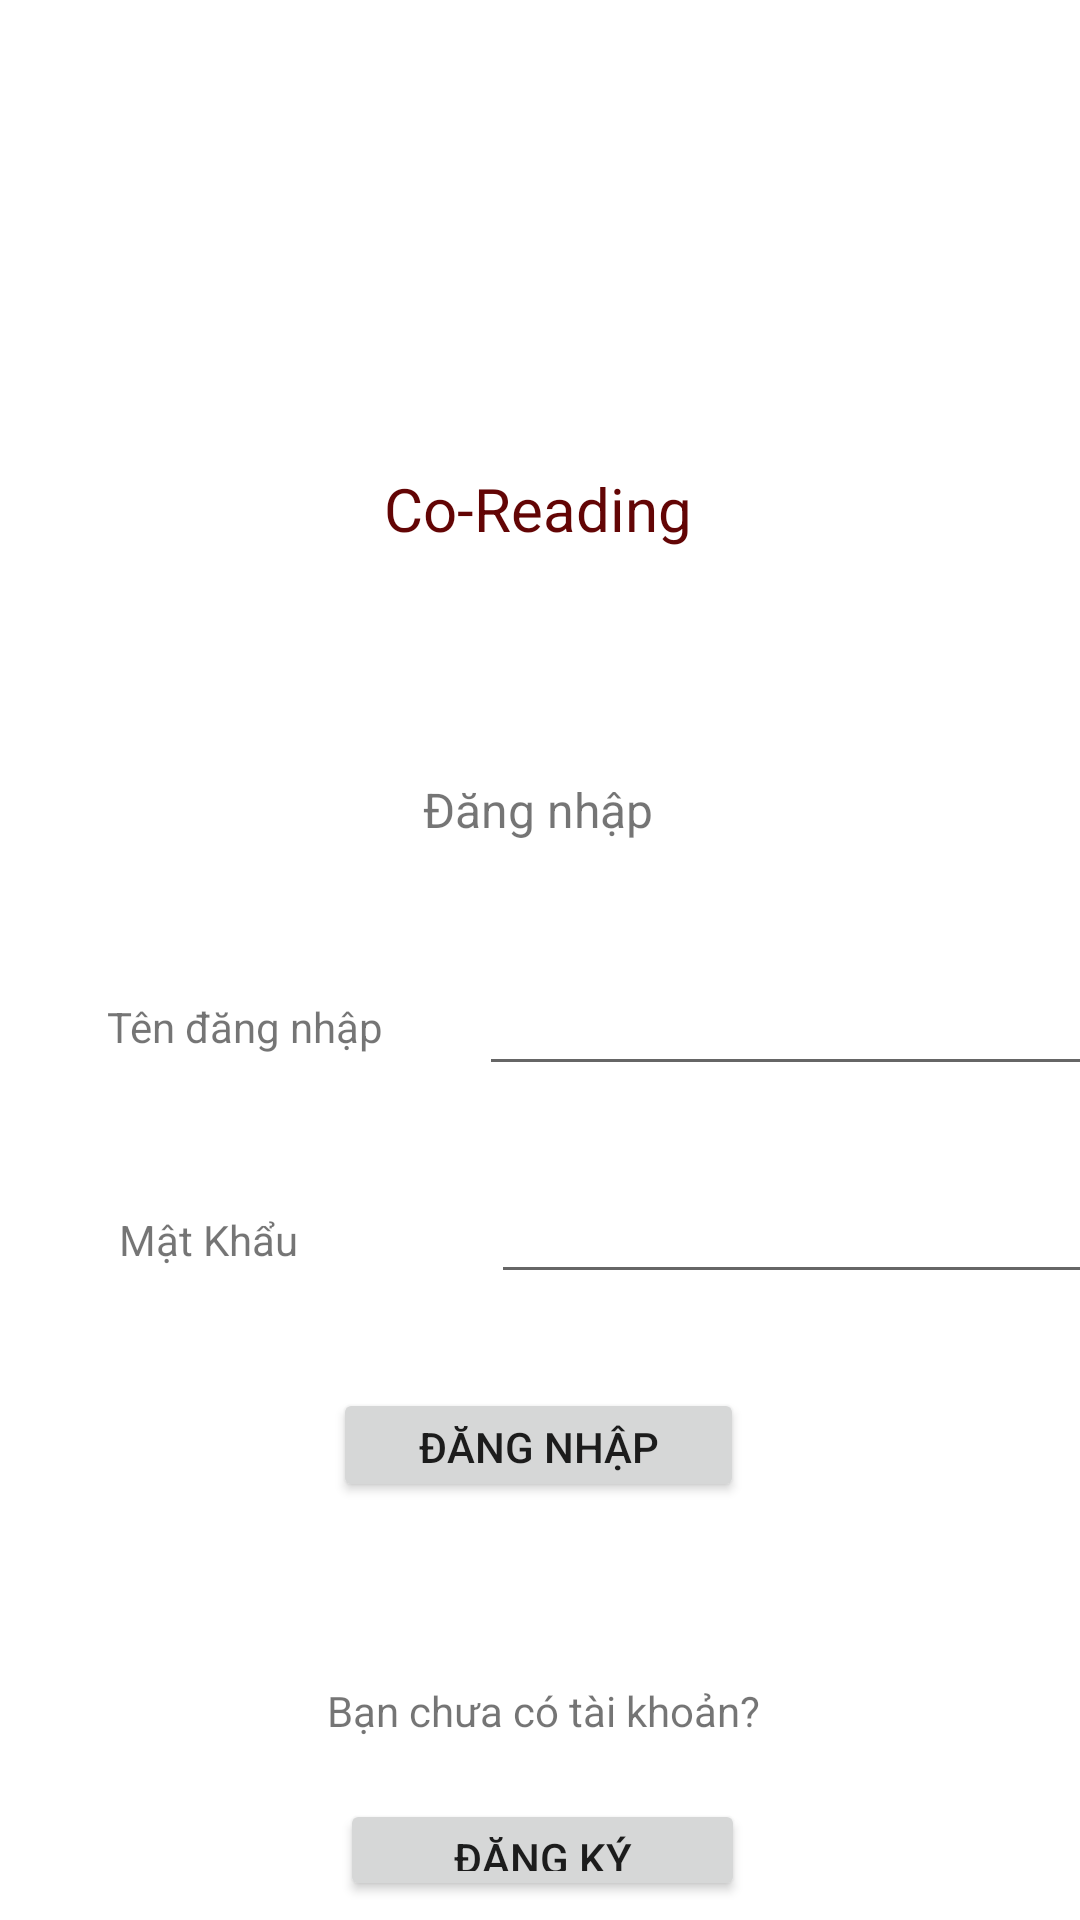

Reconstruct the res/layout file that produces this screen, plus the resources it refers to.
<!-- AndroidManifest.xml: application theme Theme.CoReading -->
<!-- res/layout/activity_sign_in.xml -->
<?xml version="1.0" encoding="utf-8"?>
<androidx.constraintlayout.widget.ConstraintLayout xmlns:android="http://schemas.android.com/apk/res/android"
    xmlns:app="http://schemas.android.com/apk/res-auto"
    xmlns:tools="http://schemas.android.com/tools"
    android:layout_width="match_parent"
    android:layout_height="match_parent"
    tools:context=".ui.auth.SignInActivity">

    <TextView
        android:id="@+id/textView6"
        android:layout_width="wrap_content"
        android:layout_height="wrap_content"
        android:layout_marginTop="156dp"
        android:text="Co-Reading"
        android:textColor="#630505"
        android:textSize="20sp"
        app:layout_constraintEnd_toEndOf="parent"
        app:layout_constraintHorizontal_bias="0.498"
        app:layout_constraintStart_toStartOf="parent"
        app:layout_constraintTop_toTopOf="parent" />

    <TextView
        android:id="@+id/textView7"
        android:layout_width="wrap_content"
        android:layout_height="wrap_content"
        android:layout_marginTop="76dp"
        android:text="Đăng nhập"
        android:textSize="16sp"
        app:layout_constraintEnd_toEndOf="parent"
        app:layout_constraintHorizontal_bias="0.498"
        app:layout_constraintStart_toStartOf="parent"
        app:layout_constraintTop_toBottomOf="@+id/textView6" />

    <TextView
        android:id="@+id/textView8"
        android:layout_width="wrap_content"
        android:layout_height="wrap_content"
        android:layout_marginTop="52dp"
        android:text="Tên đăng nhập"
        app:layout_constraintEnd_toEndOf="parent"
        app:layout_constraintHorizontal_bias="0.133"
        app:layout_constraintStart_toStartOf="parent"
        app:layout_constraintTop_toBottomOf="@+id/textView7" />

    <TextView
        android:id="@+id/textView9"
        android:layout_width="wrap_content"
        android:layout_height="wrap_content"
        android:layout_marginStart="4dp"
        android:layout_marginLeft="4dp"
        android:layout_marginTop="52dp"
        android:text="Mật Khẩu"
        app:layout_constraintStart_toStartOf="@+id/textView8"
        app:layout_constraintTop_toBottomOf="@+id/textView8" />

    <Button
        android:id="@+id/sign_in"
        android:layout_width="137dp"
        android:layout_height="38dp"
        android:layout_marginTop="40dp"
        android:text="Đăng nhập"
        app:layout_constraintEnd_toEndOf="parent"
        app:layout_constraintHorizontal_bias="0.498"
        app:layout_constraintStart_toStartOf="parent"
        app:layout_constraintTop_toBottomOf="@+id/textView9" />

    <TextView
        android:id="@+id/textView10"
        android:layout_width="wrap_content"
        android:layout_height="wrap_content"
        android:layout_marginTop="60dp"
        android:text="Bạn chưa có tài khoản?"
        app:layout_constraintEnd_toEndOf="parent"
        app:layout_constraintHorizontal_bias="0.505"
        app:layout_constraintStart_toStartOf="parent"
        app:layout_constraintTop_toBottomOf="@+id/sign_in" />

    <Button
        android:id="@+id/sign_in_to_sign_up_view"
        android:layout_width="135dp"
        android:layout_height="34dp"
        android:layout_marginTop="20dp"
        android:text="Đăng ký"
        app:layout_constraintEnd_toEndOf="parent"
        app:layout_constraintHorizontal_bias="0.504"
        app:layout_constraintStart_toStartOf="parent"
        app:layout_constraintTop_toBottomOf="@+id/textView10" />

    <EditText
        android:id="@+id/username"
        android:layout_width="wrap_content"
        android:layout_height="wrap_content"
        android:layout_marginStart="32dp"
        android:layout_marginLeft="32dp"
        android:layout_marginTop="40dp"
        android:ems="10"
        android:inputType="textPersonName"
        app:layout_constraintStart_toEndOf="@+id/textView8"
        app:layout_constraintTop_toBottomOf="@+id/textView7" />

    <EditText
        android:id="@+id/password"
        android:layout_width="wrap_content"
        android:layout_height="wrap_content"
        android:layout_marginStart="4dp"
        android:layout_marginLeft="4dp"
        android:layout_marginTop="28dp"
        android:ems="10"
        android:inputType="textPassword"
        app:layout_constraintStart_toStartOf="@+id/username"
        app:layout_constraintTop_toBottomOf="@+id/username" />
</androidx.constraintlayout.widget.ConstraintLayout>
<!-- resources referenced by this layout -->
<resources>
  <style name="Theme.CoReading" parent="Theme.MaterialComponents.DayNight.DarkActionBar">
          
          <item name="colorPrimary">@color/purple_500</item>
          <item name="colorPrimaryVariant">@color/purple_700</item>
          <item name="colorOnPrimary">@color/white</item>
          
          <item name="colorSecondary">@color/teal_200</item>
          <item name="colorSecondaryVariant">@color/teal_700</item>
          <item name="colorOnSecondary">@color/black</item>
          
          <item name="android:statusBarColor" tools:targetApi="l">?attr/colorPrimaryVariant</item>
          
      </style>
  <!-- not gathered from this repository: default colours our renderer supplied (Android Studio template values) -->
  <color name="purple_500">#FF6200EE</color>
  <color name="purple_700">#FF3700B3</color>
  <color name="teal_200">#FF03DAC5</color>
  <color name="teal_700">#FF018786</color>
  <color name="black">#FF000000</color>
  <color name="white">#FFFFFFFF</color>
</resources>
